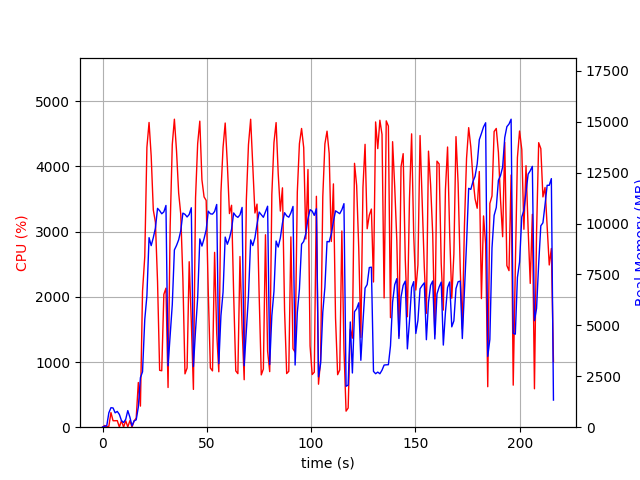

Source data for this figure (header and first rows):
elapsed_time, nproc, cpu, mem_real, mem_virtual
4.0531158447265625e-05, 1, 0.0, 5.996, 2989
1.007, 2, 26.8, 49.39, 160.6
2.015, 2, 5.0, 68.43, 179.5
3.024, 4, 13.9, 707.2, 2413
4.031, 4, 224.0, 957.4, 2769
5.04, 4, 99.1, 946.1, 2663
6.05, 3, 99.1, 706.7, 2108
7.058, 3, 101.0, 775.3, 2220
8.069, 5, 3.0, 627, 2543
9.078, 3, 100.2, 321.9, 1604
10.09, 3, 1.0, 228.7, 1537
11.1, 3, 99.2, 383.7, 1671
12.1, 8, 4.9, 814.7, 3500
13.11, 4, 100.1, 492, 2075
14.12, 2, 1.0, 64.43, 104.6
15.13, 1, 96.2, 307.5, 1254
16.14, 1, 138.9, 361.7, 5422
17.15, 1, 685.7, 986.4, 7214
18.16, 1, 323.6, 2435, 9915
19.17, 1, 2086, 2720, 11707
20.25, 1, 2618, 5289, 11771
21.27, 1, 4292, 6461, 16798
22.3, 1, 4675, 9309, 20637
23.32, 1, 4162, 8918, 20640
24.34, 1, 3332, 9310, 20640
25.35, 1, 3146, 9781, 20722
26.37, 1, 2236, 10747, 20722
27.37, 1, 873.0, 10634, 20722
28.38, 1, 865.3, 10482, 20722
29.39, 1, 2038, 10574, 20722
30.4, 1, 2132, 10890, 20818
31.41, 1, 609.0, 3014, 20818
32.42, 1, 3083, 4536, 20818
33.44, 1, 4337, 6020, 20818
34.45, 1, 4725, 8707, 21209
35.47, 1, 4236, 8929, 21429
36.49, 1, 3592, 9203, 21429
37.5, 1, 3268, 9649, 21429
38.52, 1, 2281, 10515, 21429
39.53, 1, 818.4, 10454, 21429
40.54, 1, 907.7, 10326, 21429
41.55, 1, 2539, 10449, 21429
42.56, 1, 1619, 10778, 21429
43.57, 1, 579.9, 2979, 21429
44.59, 1, 3518, 4757, 21429
45.61, 1, 4351, 6348, 21440
46.63, 1, 4695, 9248, 21732
47.65, 1, 3794, 8896, 21788
48.68, 1, 3533, 9259, 21788
49.69, 1, 3479, 9690, 21788
50.7, 1, 2065, 10609, 21788
51.71, 1, 908.1, 10480, 21788
52.72, 1, 864.0, 10465, 21788
53.73, 1, 2682, 10594, 21788
54.74, 1, 1442, 10939, 21788
55.75, 1, 850.2, 3120, 21788
56.76, 1, 3600, 5473, 21788
57.78, 1, 4292, 6631, 21806
58.81, 1, 4666, 9338, 22104
59.83, 1, 4041, 8984, 22118
... 154 more rows
